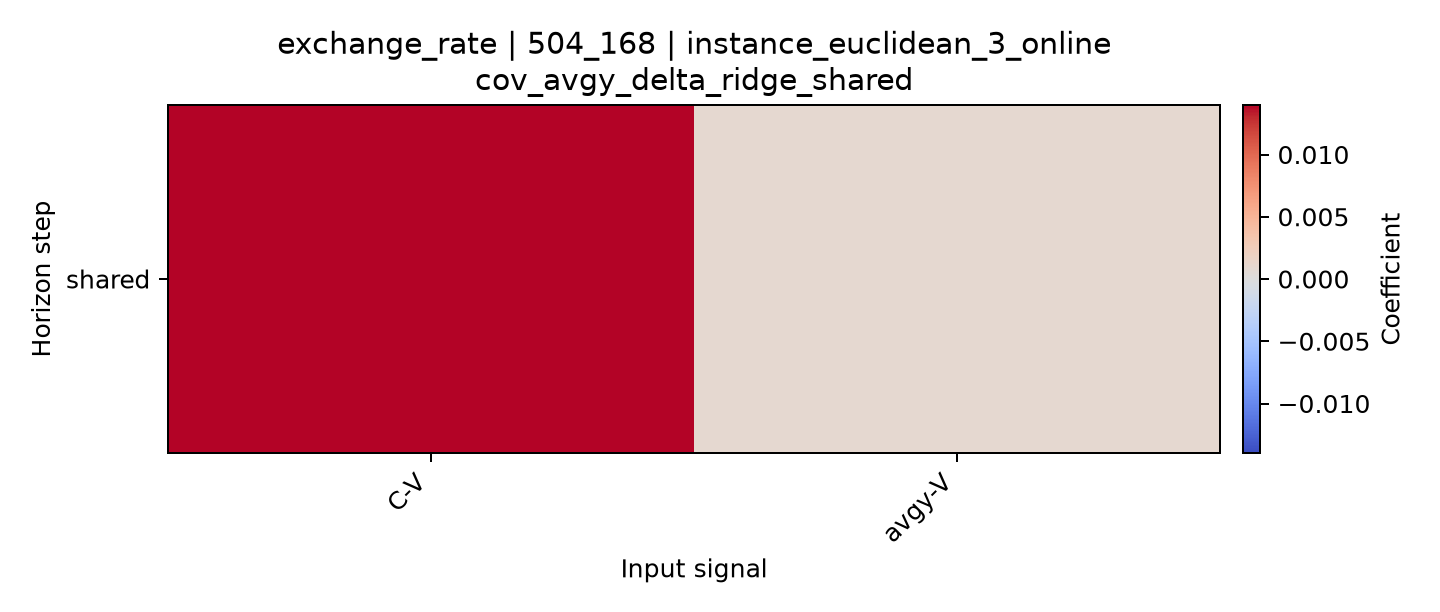

Data behind this chart, as committed beside it:
horizon, C-V, avgy-V
shared, 0.01398, 0.0009726
